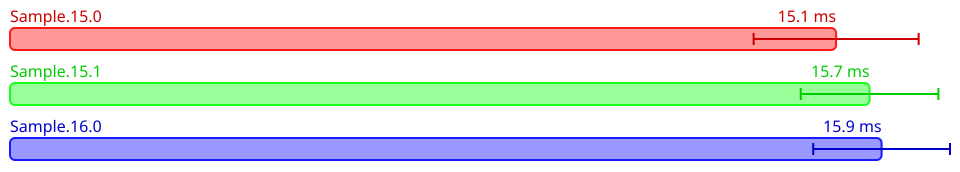

The data file committed next to this chart (first rows):
Name, Mean (ps), 2*Stdev (ps), Allocated, Copied, Peak Memory
All.Sample.15.0, 15108379600, 1508915664, 55688051, 2505735, 29360128
All.Sample.15.1, 15720016250, 1258691608, 56775851, 2499675, 51380224
All.Sample.16.0, 15940175650, 1250784648, 56776043, 2499582, 72351744
